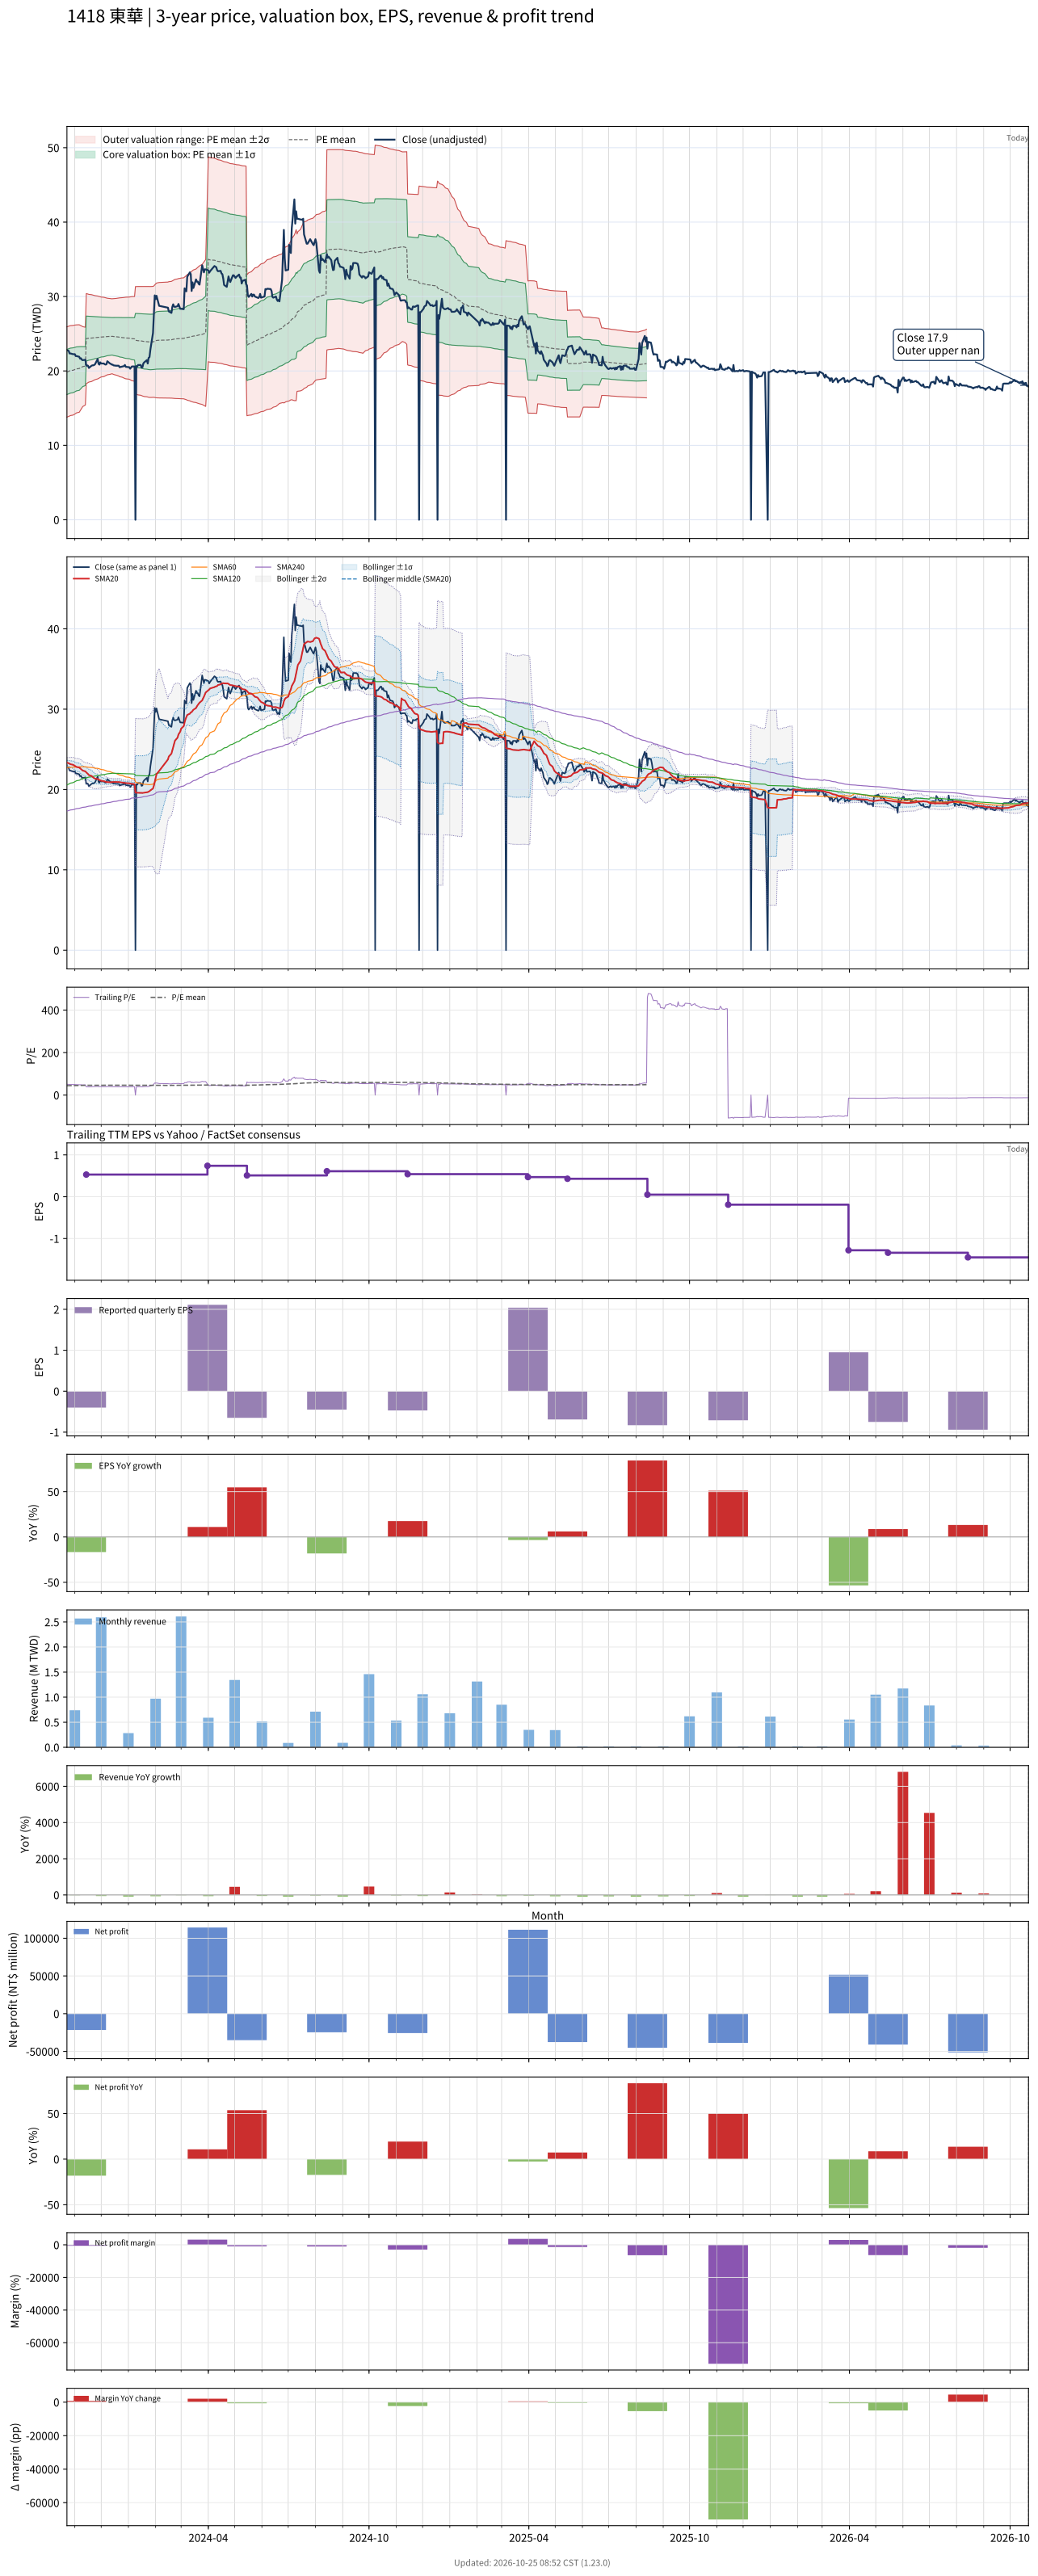

Data behind this chart, as committed beside it:
# chart-version: skill-stock-dynamic-val…
date, close, available_date, period_end, eps, ttm_eps, pe, pe_mean, pe_std, price_m2, price_m1, price_mean, price_p1, price_p2, forward_eps, forward_pe, forward_pe_mean, forward_pe_std, forward_price_m2, forward_price_m1, forward_price_mean, forward_price_p1, forward_price_p2, sma20
2023-10-23, 22.75, 2023-08-14, 2023-06-30, -0.55, 0.45, 50.56, 44.13, 6.74, 13.79, 16.83, 19.86, 22.89, 25.93, , , , , , , , , , 23.35
2023-10-24, 22.75, 2023-08-14, 2023-06-30, -0.55, 0.45, 50.56, 44.24, 6.741, 13.84, 16.87, 19.91, 22.94, 25.97, , , , , , , , , , 23.31
2023-10-25, 22.7, 2023-08-14, 2023-06-30, -0.55, 0.45, 50.44, 44.34, 6.74, 13.89, 16.92, 19.95, 22.99, 26.02, , , , , , , , , , 23.27
2023-10-26, 22.35, 2023-08-14, 2023-06-30, -0.55, 0.45, 49.67, 44.44, 6.73, 13.94, 16.97, 20, 23.03, 26.06, , , , , , , , , , 23.2
2023-10-27, 22.35, 2023-08-14, 2023-06-30, -0.55, 0.45, 49.67, 44.55, 6.712, 14, 17.03, 20.05, 23.07, 26.09, , , , , , , , , , 23.15
2023-10-30, 22.25, 2023-08-14, 2023-06-30, -0.55, 0.45, 49.44, 44.65, 6.694, 14.07, 17.08, 20.09, 23.1, 26.12, , , , , , , , , , 23.08
2023-10-31, 22.25, 2023-08-14, 2023-06-30, -0.55, 0.45, 49.44, 44.75, 6.672, 14.13, 17.13, 20.14, 23.14, 26.14, , , , , , , , , , 23.02
2023-11-01, 22.25, 2023-08-14, 2023-06-30, -0.55, 0.45, 49.44, 44.86, 6.643, 14.21, 17.2, 20.19, 23.18, 26.16, , , , , , , , , , 22.94
2023-11-02, 22, 2023-08-14, 2023-06-30, -0.55, 0.45, 48.89, 44.96, 6.606, 14.29, 17.26, 20.23, 23.21, 26.18, , , , , , , , , , 22.87
2023-11-03, 22, 2023-08-14, 2023-06-30, -0.55, 0.45, 48.89, 45.07, 6.57, 14.37, 17.32, 20.28, 23.24, 26.19, , , , , , , , , , 22.8
2023-11-06, 21.9, 2023-08-14, 2023-06-30, -0.55, 0.45, 48.67, 45.17, 6.531, 14.45, 17.39, 20.32, 23.26, 26.2, , , , , , , , , , 22.73
2023-11-07, 21.65, 2023-08-14, 2023-06-30, -0.55, 0.45, 48.11, 45.31, 6.396, 14.63, 17.51, 20.39, 23.27, 26.15, , , , , , , , , , 22.64
2023-11-08, 21.7, 2023-08-14, 2023-06-30, -0.55, 0.45, 48.22, 45.46, 6.26, 14.82, 17.64, 20.46, 23.27, 26.09, , , , , , , , , , 22.55
2023-11-09, 21.5, 2023-08-14, 2023-06-30, -0.55, 0.45, 47.78, 45.6, 6.114, 15.02, 17.77, 20.52, 23.27, 26.02, , , , , , , , , , 22.45
2023-11-10, 21.45, 2023-08-14, 2023-06-30, -0.55, 0.45, 47.67, 45.74, 5.964, 15.22, 17.9, 20.58, 23.27, 25.95, , , , , , , , , , 22.35
2023-11-13, 21.5, 2023-08-14, 2023-06-30, -0.55, 0.45, 47.78, 45.88, 5.806, 15.42, 18.03, 20.65, 23.26, 25.87, , , , , , , , , , 22.26
2023-11-14, 20.7, 2023-11-14, 2023-09-30, -0.4, 0.53, 39.06, 45.94, 5.71, 18.29, 21.32, 24.35, 27.37, 30.4, , , , , , , , , , 22.13
2023-11-15, 20.75, 2023-11-14, 2023-09-30, -0.4, 0.53, 39.15, 45.96, 5.667, 18.35, 21.36, 24.36, 27.36, 30.37, , , , , , , , , , 22.02
2023-11-16, 20.7, 2023-11-14, 2023-09-30, -0.4, 0.53, 39.06, 46, 5.614, 18.43, 21.4, 24.38, 27.35, 30.33, , , , , , , , , , 21.93
2023-11-17, 20.4, 2023-11-14, 2023-09-30, -0.4, 0.53, 38.49, 46.03, 5.559, 18.5, 21.45, 24.4, 27.34, 30.29, , , , , , , , , , 21.8
2023-11-20, 20.7, 2023-11-14, 2023-09-30, -0.4, 0.53, 39.06, 46.06, 5.505, 18.58, 21.5, 24.41, 27.33, 30.25, , , , , , , , , , 21.69
2023-11-21, 20.75, 2023-11-14, 2023-09-30, -0.4, 0.53, 39.15, 46.09, 5.458, 18.64, 21.54, 24.43, 27.32, 30.21, , , , , , , , , , 21.59
2023-11-22, 20.75, 2023-11-14, 2023-09-30, -0.4, 0.53, 39.15, 46.12, 5.41, 18.71, 21.58, 24.44, 27.31, 30.18, , , , , , , , , , 21.5
2023-11-23, 20.8, 2023-11-14, 2023-09-30, -0.4, 0.53, 39.25, 46.15, 5.366, 18.77, 21.62, 24.46, 27.3, 30.15, , , , , , , , , , 21.42
2023-11-24, 20.9, 2023-11-14, 2023-09-30, -0.4, 0.53, 39.43, 46.18, 5.324, 18.83, 21.65, 24.47, 27.29, 30.12, , , , , , , , , , 21.34
2023-11-27, 21.6, 2023-11-14, 2023-09-30, -0.4, 0.53, 40.75, 46.22, 5.255, 18.93, 21.71, 24.5, 27.28, 30.07, , , , , , , , , , 21.31
2023-11-28, 20.95, 2023-11-14, 2023-09-30, -0.4, 0.53, 39.53, 46.25, 5.203, 19, 21.76, 24.51, 27.27, 30.03, , , , , , , , , , 21.25
2023-11-29, 20.85, 2023-11-14, 2023-09-30, -0.4, 0.53, 39.34, 46.28, 5.161, 19.06, 21.79, 24.53, 27.26, 30, , , , , , , , , , 21.18
2023-11-30, 21.15, 2023-11-14, 2023-09-30, -0.4, 0.53, 39.91, 46.31, 5.113, 19.12, 21.83, 24.54, 27.25, 29.96, , , , , , , , , , 21.14
2023-12-01, 21, 2023-11-14, 2023-09-30, -0.4, 0.53, 39.62, 46.33, 5.067, 19.19, 21.87, 24.56, 27.24, 29.93, , , , , , , , , , 21.09
2023-12-04, 21, 2023-11-14, 2023-09-30, -0.4, 0.53, 39.62, 46.36, 5.028, 19.24, 21.91, 24.57, 27.24, 29.9, , , , , , , , , , 21.04
2023-12-05, 20.9, 2023-11-14, 2023-09-30, -0.4, 0.53, 39.43, 46.38, 4.984, 19.3, 21.94, 24.58, 27.23, 29.87, , , , , , , , , , 21
2023-12-06, 20.85, 2023-11-14, 2023-09-30, -0.4, 0.53, 39.34, 46.41, 4.94, 19.36, 21.98, 24.6, 27.22, 29.83, , , , , , , , , , 20.96
2023-12-07, 20.9, 2023-11-14, 2023-09-30, -0.4, 0.53, 39.43, 46.43, 4.903, 19.41, 22.01, 24.61, 27.21, 29.81, , , , , , , , , , 20.93
2023-12-08, 21.3, 2023-11-14, 2023-09-30, -0.4, 0.53, 40.19, 46.46, 4.854, 19.48, 22.05, 24.62, 27.2, 29.77, , , , , , , , , , 20.92
2023-12-11, 21, 2023-11-14, 2023-09-30, -0.4, 0.53, 39.62, 46.49, 4.812, 19.54, 22.09, 24.64, 27.19, 29.74, , , , , , , , , , 20.9
2023-12-12, 20.95, 2023-11-14, 2023-09-30, -0.4, 0.53, 39.53, 46.5, 4.782, 19.58, 22.11, 24.65, 27.18, 29.72, , , , , , , , , , 20.91
2023-12-13, 20.85, 2023-11-14, 2023-09-30, -0.4, 0.53, 39.34, 46.52, 4.755, 19.62, 22.14, 24.66, 27.18, 29.7, , , , , , , , , , 20.91
2023-12-14, 20.85, 2023-11-14, 2023-09-30, -0.4, 0.53, 39.34, 46.51, 4.767, 19.6, 22.12, 24.65, 27.18, 29.7, , , , , , , , , , 20.92
2023-12-15, 20.75, 2023-11-14, 2023-09-30, -0.4, 0.53, 39.15, 46.47, 4.811, 19.53, 22.08, 24.63, 27.18, 29.73, , , , , , , , , , 20.94
2023-12-18, 20.7, 2023-11-14, 2023-09-30, -0.4, 0.53, 39.06, 46.41, 4.858, 19.45, 22.02, 24.6, 27.17, 29.74, , , , , , , , , , 20.94
2023-12-19, 20.7, 2023-11-14, 2023-09-30, -0.4, 0.53, 39.06, 46.38, 4.886, 19.4, 21.99, 24.58, 27.17, 29.76, , , , , , , , , , 20.94
2023-12-20, 20.7, 2023-11-14, 2023-09-30, -0.4, 0.53, 39.06, 46.36, 4.914, 19.36, 21.97, 24.57, 27.18, 29.78, , , , , , , , , , 20.93
2023-12-21, 20.7, 2023-11-14, 2023-09-30, -0.4, 0.53, 39.06, 46.33, 4.947, 19.31, 21.93, 24.56, 27.18, 29.8, , , , , , , , , , 20.93
2023-12-22, 20.5, 2023-11-14, 2023-09-30, -0.4, 0.53, 38.68, 46.27, 4.996, 19.23, 21.88, 24.52, 27.17, 29.82, , , , , , , , , , 20.91
2023-12-25, 20.6, 2023-11-14, 2023-09-30, -0.4, 0.53, 38.87, 46.22, 5.041, 19.15, 21.82, 24.5, 27.17, 29.84, , , , , , , , , , 20.86
2023-12-26, 20.65, 2023-11-14, 2023-09-30, -0.4, 0.53, 38.96, 46.18, 5.08, 19.09, 21.78, 24.47, 27.17, 29.86, , , , , , , , , , 20.84
2023-12-27, 20.65, 2023-11-14, 2023-09-30, -0.4, 0.53, 38.96, 46.14, 5.113, 19.04, 21.75, 24.46, 27.17, 29.88, , , , , , , , , , 20.84
2023-12-28, 20.8, 2023-11-14, 2023-09-30, -0.4, 0.53, 39.25, 46.12, 5.142, 18.99, 21.72, 24.44, 27.17, 29.89, , , , , , , , , , 20.82
2023-12-29, 20.55, 2023-11-14, 2023-09-30, -0.4, 0.53, 38.77, 46.09, 5.173, 18.94, 21.68, 24.43, 27.17, 29.91, , , , , , , , , , 20.8
2024-01-02, 20.5, 2023-11-14, 2023-09-30, -0.4, 0.53, 38.68, 46.05, 5.209, 18.89, 21.65, 24.41, 27.17, 29.93, , , , , , , , , , 20.77
2024-01-03, 20.3, 2023-11-14, 2023-09-30, -0.4, 0.53, 38.3, 46.01, 5.254, 18.81, 21.6, 24.38, 27.17, 29.95, , , , , , , , , , 20.74
2024-01-04, 20.45, 2023-11-14, 2023-09-30, -0.4, 0.53, 38.58, 45.96, 5.293, 18.75, 21.56, 24.36, 27.17, 29.97, , , , , , , , , , 20.72
2024-01-05, 20.6, 2023-11-14, 2023-09-30, -0.4, 0.53, 38.87, 45.92, 5.33, 18.69, 21.51, 24.34, 27.16, 29.99, , , , , , , , , , 20.7
2024-01-08, 20.6, 2023-11-14, 2023-09-30, -0.4, 0.53, 38.87, 45.87, 5.367, 18.62, 21.47, 24.31, 27.16, 30, , , , , , , , , , 20.67
2024-01-09, 0.000000, 2023-11-14, 2023-09-30, -0.4, 0.53, 0.000000, 45.51, 6.806, 16.91, 20.51, 24.12, 27.73, 31.33, , , , , , , , , , 19.62
2024-01-10, 20.65, 2023-11-14, 2023-09-30, -0.4, 0.53, 38.96, 45.48, 6.828, 16.86, 20.48, 24.1, 27.72, 31.34, , , , , , , , , , 19.61
2024-01-11, 20.6, 2023-11-14, 2023-09-30, -0.4, 0.53, 38.87, 45.44, 6.852, 16.82, 20.45, 24.08, 27.71, 31.35, , , , , , , , , , 19.59
2024-01-12, 20.8, 2023-11-14, 2023-09-30, -0.4, 0.53, 39.25, 45.4, 6.873, 16.78, 20.42, 24.06, 27.71, 31.35, , , , , , , , , , 19.59
... 670 more rows
